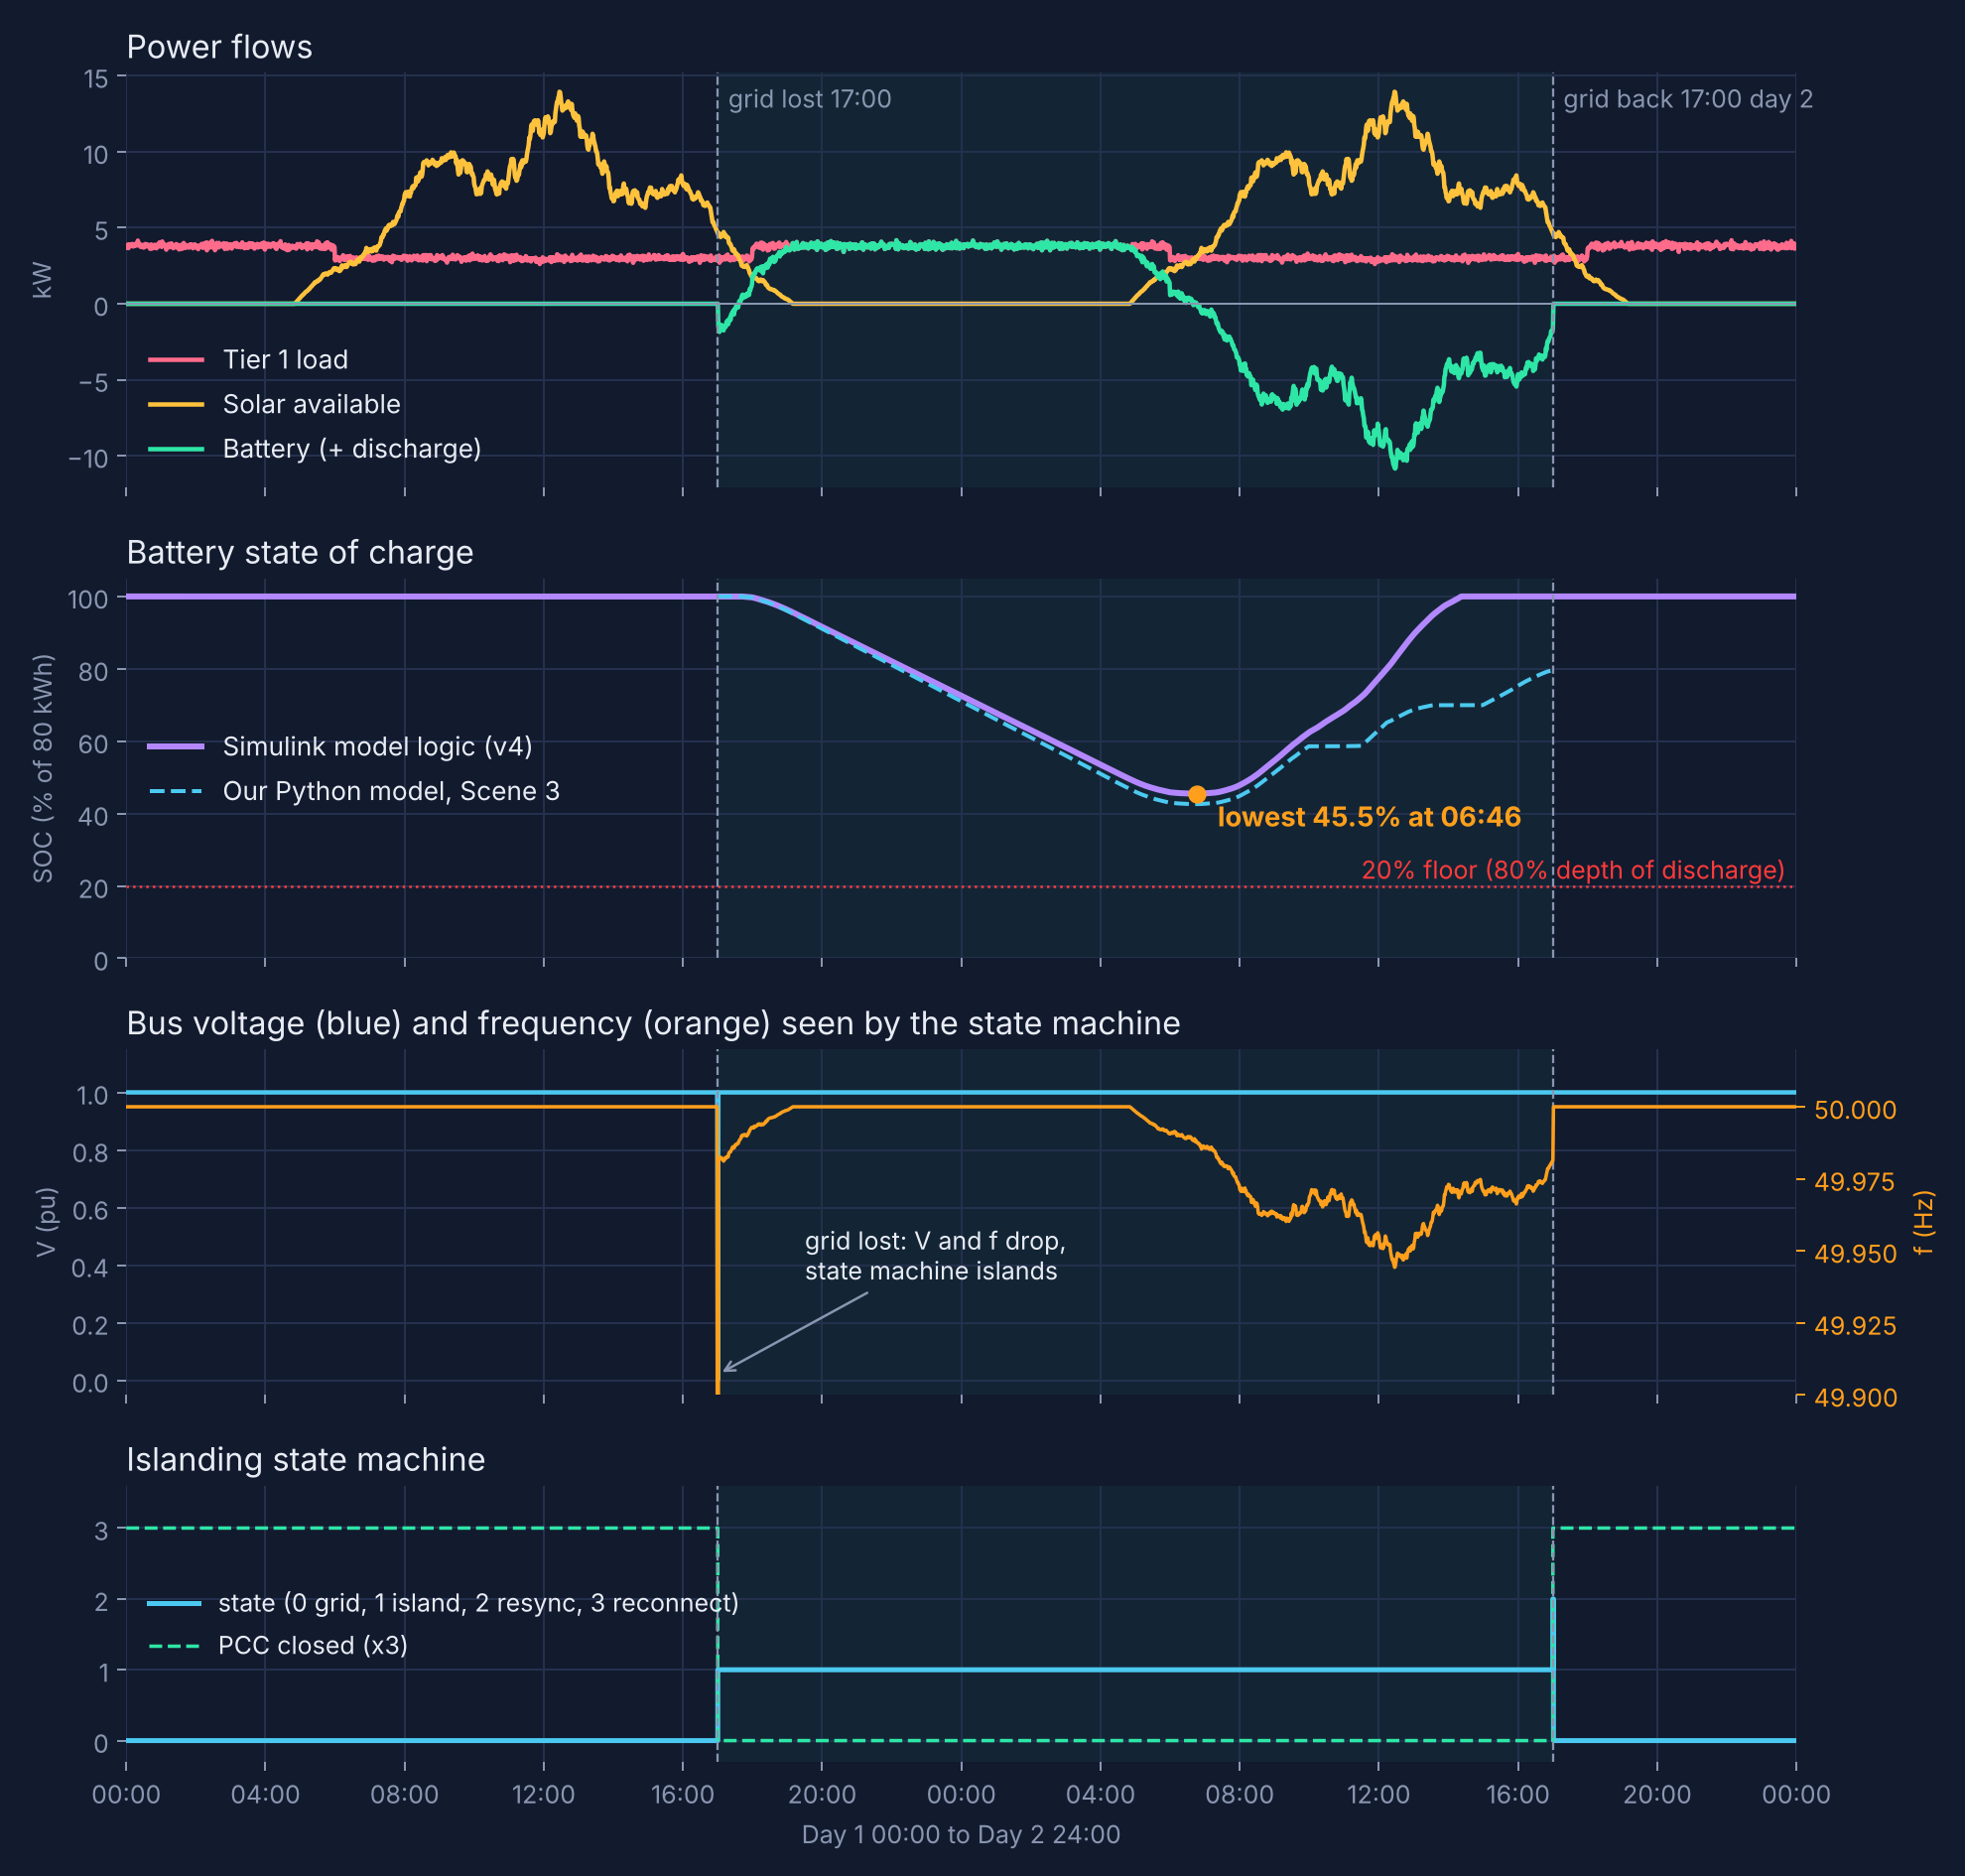

Source data for this figure (header and first rows):
t_h, soc, pv, pload, pbat, v, f, state, pcc
0.0, 1.0, 0.0, 3.708, 0.0, 1.0, 50.0, 0.0, 1.0
0.01667, 1.0, 0.0, 3.801, 0.0, 1.0, 50.0, 0.0, 1.0
0.03333, 1.0, 0.0, 3.876, 0.0, 1.0, 50.0, 0.0, 1.0
0.05, 1.0, 0.0, 3.776, 0.0, 1.0, 50.0, 0.0, 1.0
0.06667, 1.0, 0.0, 3.66, 0.0, 1.0, 50.0, 0.0, 1.0
0.08333, 1.0, 0.0, 3.904, 0.0, 1.0, 50.0, 0.0, 1.0
0.1, 1.0, 0.0, 3.811, 0.0, 1.0, 50.0, 0.0, 1.0
0.1167, 1.0, 0.0, 3.873, 0.0, 1.0, 50.0, 0.0, 1.0
0.1333, 1.0, 0.0, 3.809, 0.0, 1.0, 50.0, 0.0, 1.0
0.15, 1.0, 0.0, 3.916, 0.0, 1.0, 50.0, 0.0, 1.0
0.1667, 1.0, 0.0, 3.799, 0.0, 1.0, 50.0, 0.0, 1.0
0.1833, 1.0, 0.0, 3.928, 0.0, 1.0, 50.0, 0.0, 1.0
0.2, 1.0, 0.0, 3.763, 0.0, 1.0, 50.0, 0.0, 1.0
0.2167, 1.0, 0.0, 3.814, 0.0, 1.0, 50.0, 0.0, 1.0
0.2333, 1.0, 0.0, 3.863, 0.0, 1.0, 50.0, 0.0, 1.0
0.25, 1.0, 0.0, 3.809, 0.0, 1.0, 50.0, 0.0, 1.0
0.2667, 1.0, 0.0, 3.934, 0.0, 1.0, 50.0, 0.0, 1.0
0.2833, 1.0, 0.0, 3.938, 0.0, 1.0, 50.0, 0.0, 1.0
0.3, 1.0, 0.0, 3.91, 0.0, 1.0, 50.0, 0.0, 1.0
0.3167, 1.0, 0.0, 3.835, 0.0, 1.0, 50.0, 0.0, 1.0
0.3333, 1.0, 0.0, 4.155, 0.0, 1.0, 50.0, 0.0, 1.0
0.35, 1.0, 0.0, 3.853, 0.0, 1.0, 50.0, 0.0, 1.0
0.3667, 1.0, 0.0, 3.962, 0.0, 1.0, 50.0, 0.0, 1.0
0.3833, 1.0, 0.0, 3.914, 0.0, 1.0, 50.0, 0.0, 1.0
0.4, 1.0, 0.0, 3.841, 0.0, 1.0, 50.0, 0.0, 1.0
0.4167, 1.0, 0.0, 3.73, 0.0, 1.0, 50.0, 0.0, 1.0
0.4333, 1.0, 0.0, 3.865, 0.0, 1.0, 50.0, 0.0, 1.0
0.45, 1.0, 0.0, 3.798, 0.0, 1.0, 50.0, 0.0, 1.0
0.4667, 1.0, 0.0, 3.856, 0.0, 1.0, 50.0, 0.0, 1.0
0.4833, 1.0, 0.0, 3.712, 0.0, 1.0, 50.0, 0.0, 1.0
0.5, 1.0, 0.0, 3.693, 0.0, 1.0, 50.0, 0.0, 1.0
0.5167, 1.0, 0.0, 3.751, 0.0, 1.0, 50.0, 0.0, 1.0
0.5333, 1.0, 0.0, 3.917, 0.0, 1.0, 50.0, 0.0, 1.0
0.55, 1.0, 0.0, 3.931, 0.0, 1.0, 50.0, 0.0, 1.0
0.5667, 1.0, 0.0, 3.778, 0.0, 1.0, 50.0, 0.0, 1.0
0.5833, 1.0, 0.0, 3.772, 0.0, 1.0, 50.0, 0.0, 1.0
0.6, 1.0, 0.0, 3.829, 0.0, 1.0, 50.0, 0.0, 1.0
0.6167, 1.0, 0.0, 3.895, 0.0, 1.0, 50.0, 0.0, 1.0
0.6333, 1.0, 0.0, 3.778, 0.0, 1.0, 50.0, 0.0, 1.0
0.65, 1.0, 0.0, 3.814, 0.0, 1.0, 50.0, 0.0, 1.0
0.6667, 1.0, 0.0, 3.831, 0.0, 1.0, 50.0, 0.0, 1.0
0.6833, 1.0, 0.0, 3.616, 0.0, 1.0, 50.0, 0.0, 1.0
0.7, 1.0, 0.0, 3.757, 0.0, 1.0, 50.0, 0.0, 1.0
0.7167, 1.0, 0.0, 3.902, 0.0, 1.0, 50.0, 0.0, 1.0
0.7333, 1.0, 0.0, 3.633, 0.0, 1.0, 50.0, 0.0, 1.0
0.75, 1.0, 0.0, 3.694, 0.0, 1.0, 50.0, 0.0, 1.0
0.7667, 1.0, 0.0, 3.657, 0.0, 1.0, 50.0, 0.0, 1.0
0.7833, 1.0, 0.0, 3.822, 0.0, 1.0, 50.0, 0.0, 1.0
0.8, 1.0, 0.0, 3.849, 0.0, 1.0, 50.0, 0.0, 1.0
0.8167, 1.0, 0.0, 3.882, 0.0, 1.0, 50.0, 0.0, 1.0
0.8333, 1.0, 0.0, 3.798, 0.0, 1.0, 50.0, 0.0, 1.0
0.85, 1.0, 0.0, 3.82, 0.0, 1.0, 50.0, 0.0, 1.0
0.8667, 1.0, 0.0, 3.645, 0.0, 1.0, 50.0, 0.0, 1.0
0.8833, 1.0, 0.0, 3.773, 0.0, 1.0, 50.0, 0.0, 1.0
0.9, 1.0, 0.0, 3.899, 0.0, 1.0, 50.0, 0.0, 1.0
0.9167, 1.0, 0.0, 3.748, 0.0, 1.0, 50.0, 0.0, 1.0
0.9333, 1.0, 0.0, 3.945, 0.0, 1.0, 50.0, 0.0, 1.0
0.95, 1.0, 0.0, 4.031, 0.0, 1.0, 50.0, 0.0, 1.0
0.9667, 1.0, 0.0, 3.816, 0.0, 1.0, 50.0, 0.0, 1.0
0.9833, 1.0, 0.0, 3.818, 0.0, 1.0, 50.0, 0.0, 1.0
... 2,820 more rows
